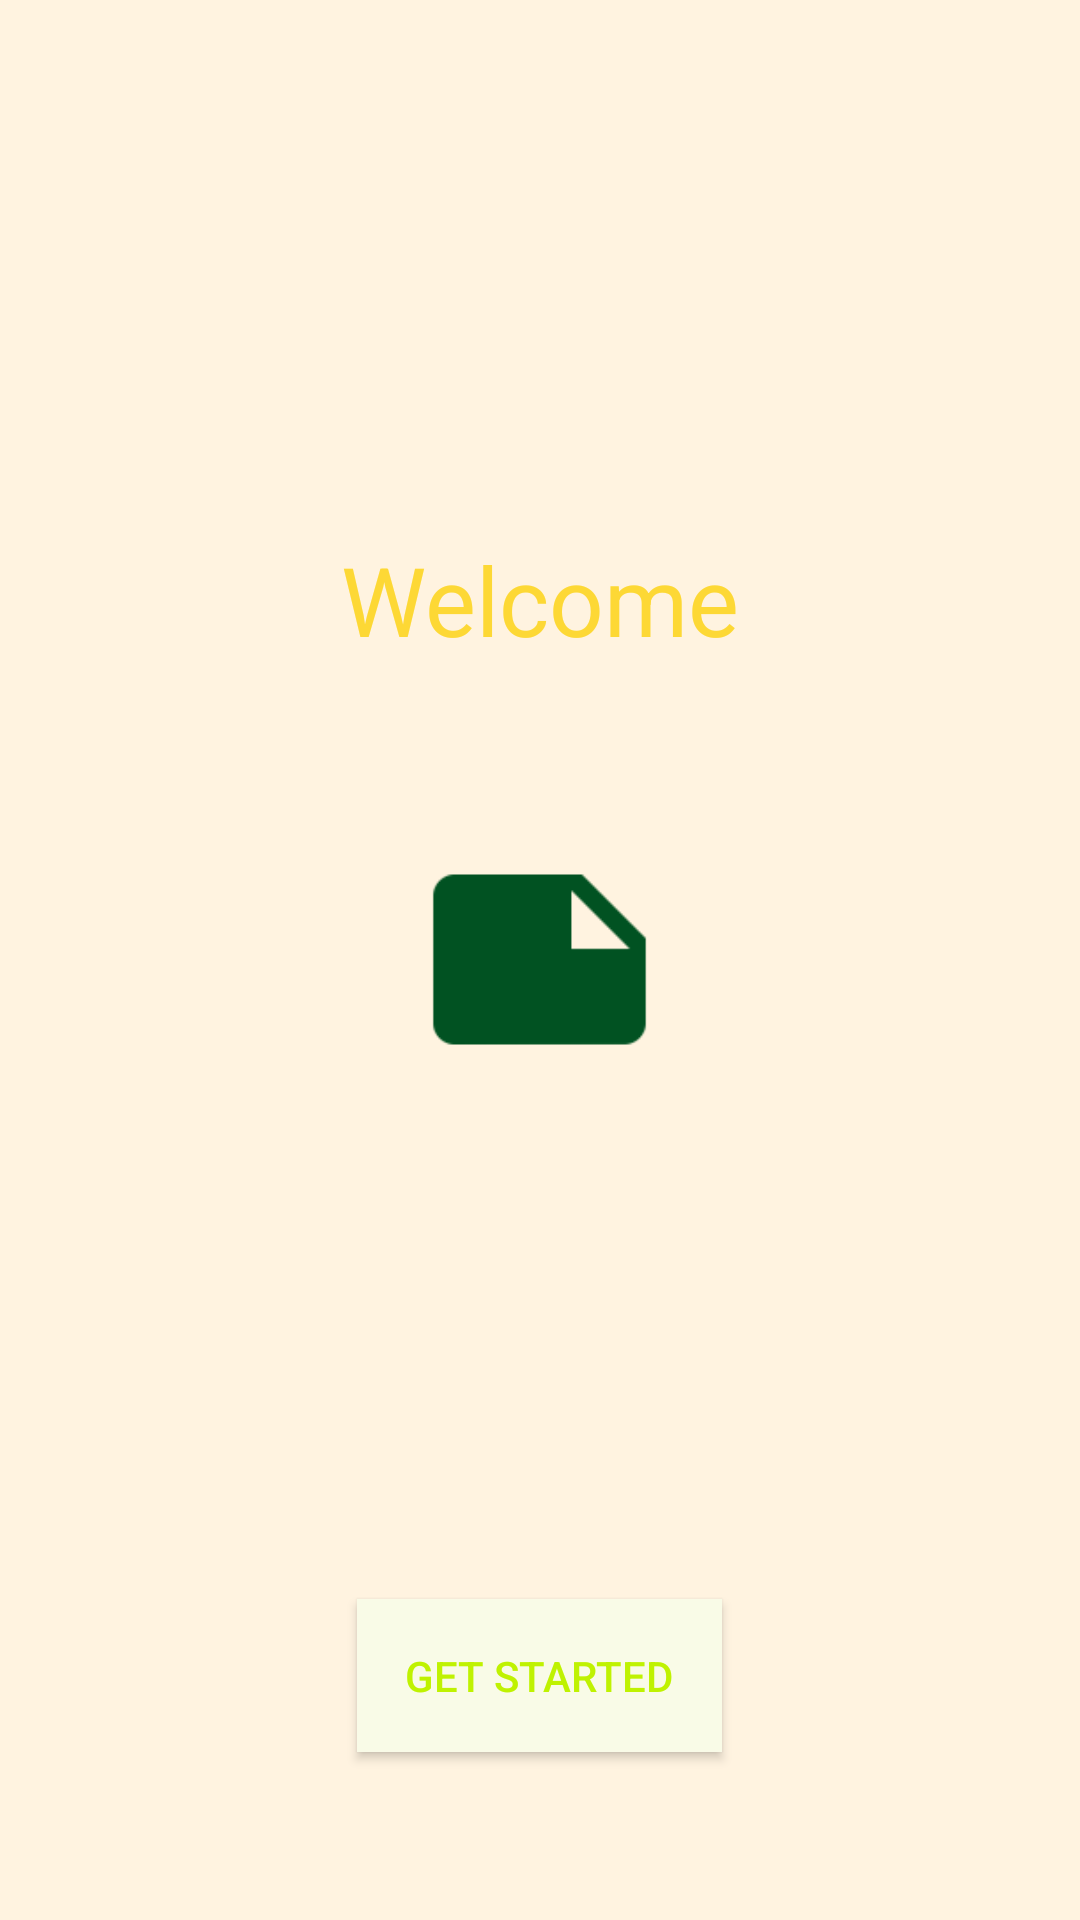

Write the Android layout XML for this screen, with the resource values it uses.
<!-- AndroidManifest.xml: application theme AppTheme -->
<!-- res/layout/content_splash.xml -->
<?xml version="1.0" encoding="utf-8"?>
<RelativeLayout xmlns:android="http://schemas.android.com/apk/res/android"
    xmlns:app="http://schemas.android.com/apk/res-auto"
    xmlns:tools="http://schemas.android.com/tools"
    android:layout_width="match_parent"
    android:layout_height="match_parent"
    android:background="@color/yellowBackground"
    app:layout_behavior="@string/appbar_scrolling_view_behavior"
    tools:context="com.example.samrans.noteapp.ui.activites.SplashActivity"
    tools:showIn="@layout/activity_splash">

    <TextView
        android:layout_width="wrap_content"
        android:layout_height="wrap_content"
        android:text="@string/welcome"
        android:layout_marginBottom="56dp"
        android:id="@+id/tv_welcome"
        android:layout_above="@+id/iv_welcome"
        android:textColor="@color/yellowA200"
        android:layout_centerHorizontal="true"
        android:textSize="@dimen/welcome"/>

    <ImageView
        android:layout_width="@dimen/welcome_image"
        android:id="@+id/iv_welcome"
        android:layout_height="@dimen/welcome_image"
        android:src="@drawable/ic_note_black_48dp"
        android:layout_centerInParent="true"/>
    <ProgressBar
        android:layout_width="wrap_content"
        android:layout_height="wrap_content"
        android:indeterminateTintMode="src_in"
        android:indeterminate="true"
        android:id="@+id/progressBar"
        android:layout_centerHorizontal="true"
        android:layout_marginBottom="56dp"
        android:indeterminateTint="@color/colorPrimaryDark"
        android:layout_alignParentBottom="true"
        android:visibility="gone"
        />
    <Button
        android:layout_width="wrap_content"
        android:layout_height="wrap_content"
        android:text="@string/getStarted"
        android:background="@color/textcolorbackground"
        android:textColor="@color/colorPrimary"
        android:padding="16dp"
        android:id="@+id/btngetStarted"
        android:layout_alignParentBottom="true"
        android:clickable="true"
        android:foreground="?attr/selectableItemBackground"
        android:layout_centerHorizontal="true"
        android:layout_marginBottom="56dp"/>


</RelativeLayout>
<!-- res/layout/activity_splash.xml (included above) -->
<?xml version="1.0" encoding="utf-8"?>
<android.support.design.widget.CoordinatorLayout xmlns:android="http://schemas.android.com/apk/res/android"
    xmlns:app="http://schemas.android.com/apk/res-auto"
    xmlns:tools="http://schemas.android.com/tools"
    android:layout_width="match_parent"
    android:layout_height="match_parent"
    tools:context="com.example.samrans.noteapp.ui.activites.SplashActivity">

       <include layout="@layout/content_splash" />

</android.support.design.widget.CoordinatorLayout>
<!-- resources referenced by this layout -->
<resources>
  <color name="colorPrimary">#bff201</color>
  <color name="colorPrimaryDark">#8abf00</color>
  <color name="textcolorbackground">#F9FBE7</color>
  <color name="yellowA200">#FDD835</color>
  <color name="yellowBackground">#FFF3E0</color>
  <dimen name="welcome">32sp</dimen>
  <dimen name="welcome_image">85dp</dimen>
  <!-- drawable ic_note_black_48dp: png bitmap (drawable-hdpi, 359 bytes) -->
  <string name="getStarted">Get Started</string>
  <string name="welcome">Welcome</string>
  <style name="AppTheme" parent="Theme.AppCompat.Light.DarkActionBar">
          
          <item name="colorPrimary">@color/colorPrimary</item>
          <item name="colorPrimaryDark">@color/colorPrimaryDark</item>
          <item name="colorAccent">@color/colorAccent</item>
      </style>
  <color name="colorAccent">#f6ff56</color>
</resources>
